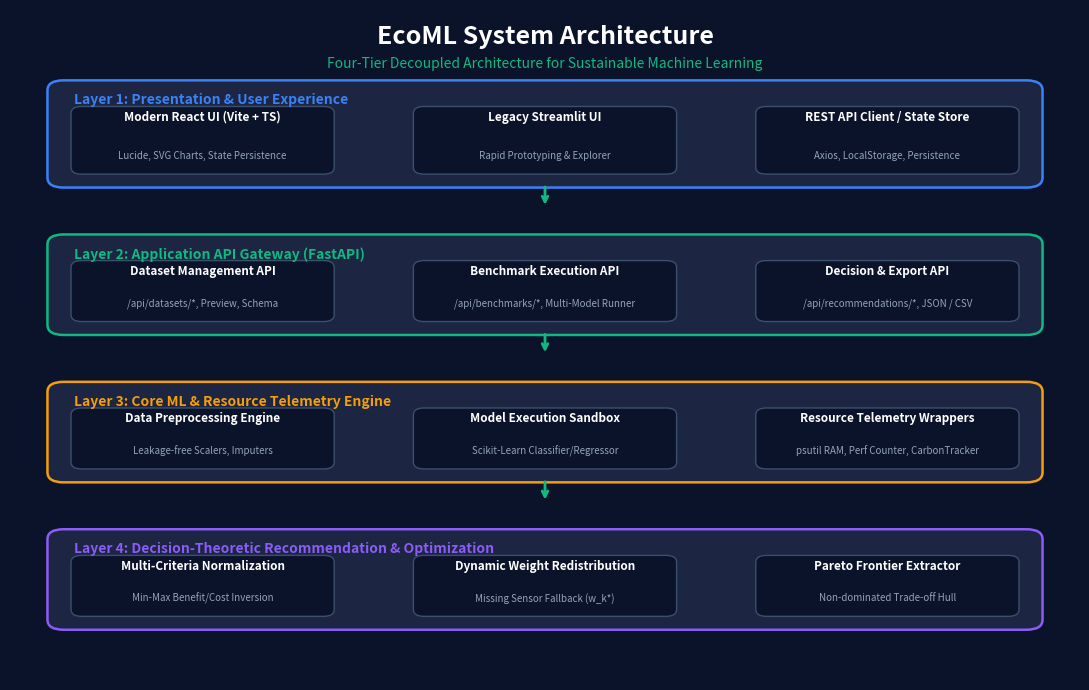
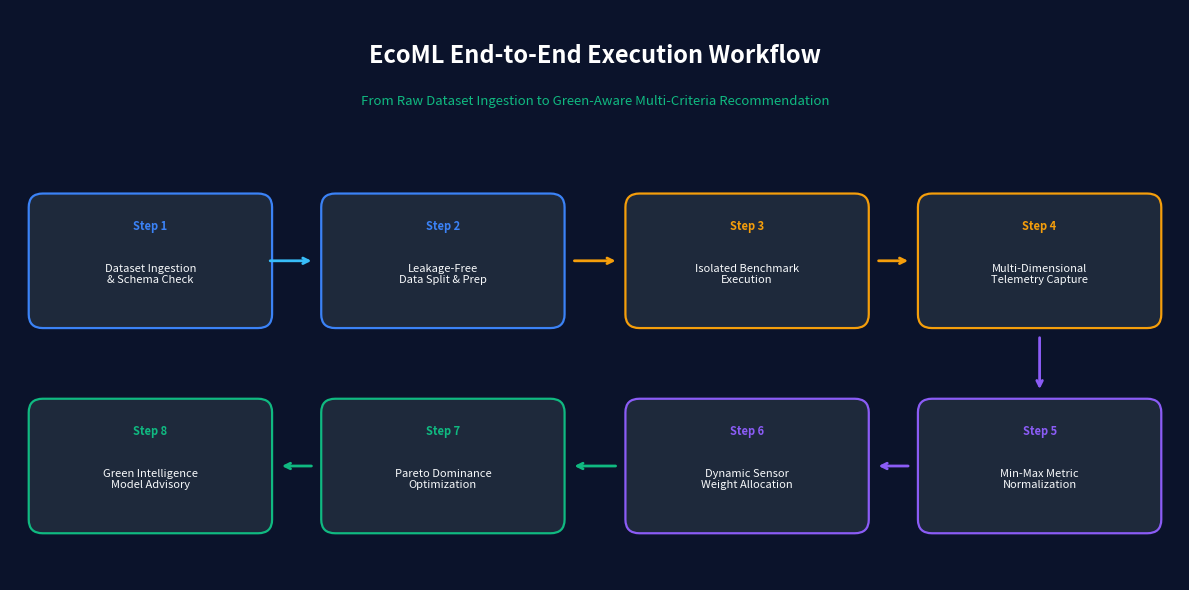

Source code (Python) for these figures, in order: (Note: this script raises an exception after producing the figures.)

import os
import tempfile
os.environ.setdefault("MPLCONFIGDIR", os.path.join(tempfile.gettempdir(), "matplotlib"))

import json
import matplotlib
matplotlib.use("Agg")
import matplotlib.pyplot as plt
import matplotlib.patches as patches
import numpy as np

os.makedirs("docs/assets", exist_ok=True)

# -------------------------------------------------------------
# 1. SYSTEM ARCHITECTURE DIAGRAM
# -------------------------------------------------------------
def generate_architecture_diagram():
    fig, ax = plt.subplots(figsize=(11, 7), dpi=300)
    fig.patch.set_facecolor('#0B132B')
    ax.set_facecolor('#0B132B')
    ax.set_xlim(0, 100)
    ax.set_ylim(0, 100)
    ax.axis('off')

    # Title
    ax.text(50, 96, "EcoML System Architecture", fontsize=18, fontweight='bold',
            color='#FFFFFF', ha='center', va='center', fontfamily='sans-serif')
    ax.text(50, 92, "Four-Tier Decoupled Architecture for Sustainable Machine Learning",
            fontsize=10, color='#10B981', ha='center', va='center', fontfamily='sans-serif')

    layers = [
        ("Layer 1: Presentation & User Experience", 74, 15, "#1C2541", "#3B82F6", [
            ("Modern React UI (Vite + TS)", 18, "Lucide, SVG Charts, State Persistence"),
            ("Legacy Streamlit UI", 50, "Rapid Prototyping & Explorer"),
            ("REST API Client / State Store", 82, "Axios, LocalStorage, Persistence")
        ]),
        ("Layer 2: Application API Gateway (FastAPI)", 52, 14, "#1C2541", "#10B981", [
            ("Dataset Management API", 18, "/api/datasets/*, Preview, Schema"),
            ("Benchmark Execution API", 50, "/api/benchmarks/*, Multi-Model Runner"),
            ("Decision & Export API", 82, "/api/recommendations/*, JSON / CSV")
        ]),
        ("Layer 3: Core ML & Resource Telemetry Engine", 30, 14, "#1C2541", "#F59E0B", [
            ("Data Preprocessing Engine", 18, "Leakage-free Scalers, Imputers"),
            ("Model Execution Sandbox", 50, "Scikit-Learn Classifier/Regressor"),
            ("Resource Telemetry Wrappers", 82, "psutil RAM, Perf Counter, CarbonTracker")
        ]),
        ("Layer 4: Decision-Theoretic Recommendation & Optimization", 8, 14, "#1C2541", "#8B5CF6", [
            ("Multi-Criteria Normalization", 18, "Min-Max Benefit/Cost Inversion"),
            ("Dynamic Weight Redistribution", 50, "Missing Sensor Fallback (w_k*)"),
            ("Pareto Frontier Extractor", 82, "Non-dominated Trade-off Hull")
        ])
    ]

    for title, y_bottom, height, bg_col, border_col, submodules in layers:
        # Layer bounding box
        rect = patches.FancyBboxPatch((4, y_bottom), 92, height,
                                     boxstyle="round,pad=0.5,rounding_size=1.5",
                                     linewidth=1.8, edgecolor=border_col,
                                     facecolor=bg_col)
        ax.add_patch(rect)
        ax.text(6, y_bottom + height - 2.5, title, fontsize=10, fontweight='bold',
                color=border_col, ha='left', va='center')

        # Submodules
        for mod_title, mod_x, mod_desc in submodules:
            sub_rect = patches.FancyBboxPatch((mod_x - 12, y_bottom + 1.8), 24, height - 5.5,
                                             boxstyle="round,pad=0.3,rounding_size=1.0",
                                             linewidth=1.0, edgecolor='#3A506B',
                                             facecolor='#0B132B')
            ax.add_patch(sub_rect)
            ax.text(mod_x, y_bottom + height - 5.0, mod_title, fontsize=8.5, fontweight='bold',
                    color='#FFFFFF', ha='center', va='center')
            ax.text(mod_x, y_bottom + 4.2, mod_desc, fontsize=7.0,
                    color='#94A3B8', ha='center', va='center')

    # Draw Inter-tier connecting arrows
    for y_arr in [73.5, 51.5, 29.5]:
        ax.annotate('', xy=(50, y_arr - 3.0), xytext=(50, y_arr + 0.5),
                    arrowprops=dict(arrowstyle="->", color="#10B981", lw=2.0))

    plt.tight_layout()
    out_path = "docs/assets/system_architecture.png"
    plt.savefig(out_path, dpi=300, facecolor=fig.get_facecolor(), edgecolor='none')
    plt.close()
    print(f"Generated {out_path}")

# -------------------------------------------------------------
# 2. WORKFLOW PIPELINE DIAGRAM
# -------------------------------------------------------------
def generate_workflow_diagram():
    fig, ax = plt.subplots(figsize=(12, 6), dpi=300)
    fig.patch.set_facecolor('#0B132B')
    ax.set_facecolor('#0B132B')
    ax.set_xlim(0, 100)
    ax.set_ylim(0, 50)
    ax.axis('off')

    ax.text(50, 46, "EcoML End-to-End Execution Workflow", fontsize=17, fontweight='bold',
            color='#FFFFFF', ha='center', va='center')
    ax.text(50, 42, "From Raw Dataset Ingestion to Green-Aware Multi-Criteria Recommendation",
            fontsize=9.5, color='#10B981', ha='center', va='center')

    stages = [
        ("1. Data Ingestion\n& Schema Audit", 7, 24, "#3B82F6"),
        ("2. Leakage-Free\nPreprocessing", 20, 24, "#3B82F6"),
        ("3. Model Matrix\nSelection", 33, 24, "#10B981"),
        ("4. Execution &\nTelemetry Mon.", 46, 24, "#F59E0B"),
        ("5. Metric Extraction\n(Utility & Cost)", 59, 24, "#F59E0B"),
        ("6. Min-Max Scaled\nNormalization", 72, 24, "#8B5CF6"),
        ("7. Dynamic Weight\nRedistribution", 85, 24, "#8B5CF6"),
        ("8. Pareto Rank &\nRecommendation", 93, 24, "#10B981")
    ]

    # Draw stages in two rows or single pipeline
    # Let's do a 4x2 pipeline or clean 8-step flowchart
    steps = [
        ("Step 1", "Dataset Ingestion\n& Schema Check", 12, 28, "#1E293B", "#3B82F6"),
        ("Step 2", "Leakage-Free\nData Split & Prep", 37, 28, "#1E293B", "#3B82F6"),
        ("Step 3", "Isolated Benchmark\nExecution", 63, 28, "#1E293B", "#F59E0B"),
        ("Step 4", "Multi-Dimensional\nTelemetry Capture", 88, 28, "#1E293B", "#F59E0B"),
        ("Step 5", "Min-Max Metric\nNormalization", 88, 10, "#1E293B", "#8B5CF6"),
        ("Step 6", "Dynamic Sensor\nWeight Allocation", 63, 10, "#1E293B", "#8B5CF6"),
        ("Step 7", "Pareto Dominance\nOptimization", 37, 10, "#1E293B", "#10B981"),
        ("Step 8", "Green Intelligence\nModel Advisory", 12, 10, "#1E293B", "#10B981"),
    ]

    for step_num, step_title, sx, sy, sbg, sborder in steps:
        box = patches.FancyBboxPatch((sx - 10, sy - 5.5), 20, 11,
                                     boxstyle="round,pad=0.4,rounding_size=1.2",
                                     linewidth=1.6, edgecolor=sborder, facecolor=sbg)
        ax.add_patch(box)
        ax.text(sx, sy + 3.0, step_num, fontsize=8, fontweight='bold', color=sborder, ha='center', va='center')
        ax.text(sx, sy - 1.2, step_title, fontsize=8.0, fontweight='medium', color='#F8FAFC', ha='center', va='center')

    # Forward arrows top row: 1 -> 2 -> 3 -> 4
    ax.annotate('', xy=(26, 28), xytext=(22, 28), arrowprops=dict(arrowstyle="->", color="#38BDF8", lw=2.0))
    ax.annotate('', xy=(52, 28), xytext=(48, 28), arrowprops=dict(arrowstyle="->", color="#F59E0B", lw=2.0))
    ax.annotate('', xy=(77, 28), xytext=(74, 28), arrowprops=dict(arrowstyle="->", color="#F59E0B", lw=2.0))

    # Down arrow: 4 -> 5
    ax.annotate('', xy=(88, 16.5), xytext=(88, 21.5), arrowprops=dict(arrowstyle="->", color="#8B5CF6", lw=2.0))

    # Backward arrows bottom row: 5 -> 6 -> 7 -> 8
    ax.annotate('', xy=(74, 10), xytext=(77, 10), arrowprops=dict(arrowstyle="->", color="#8B5CF6", lw=2.0))
    ax.annotate('', xy=(48, 10), xytext=(52, 10), arrowprops=dict(arrowstyle="->", color="#10B981", lw=2.0))
    ax.annotate('', xy=(23, 10), xytext=(26, 10), arrowprops=dict(arrowstyle="->", color="#10B981", lw=2.0))

    plt.tight_layout()
    out_path = "docs/assets/workflow_pipeline.png"
    plt.savefig(out_path, dpi=300, facecolor=fig.get_facecolor(), edgecolor='none')
    plt.close()
    print(f"Generated {out_path}")

# -------------------------------------------------------------
# 3. EMPIRICAL PARETO FRONTIER CHART (FROM ACTUAL RESULTS)
# -------------------------------------------------------------
def generate_pareto_diagram():
    # Load empirical benchmark telemetry if available
    models = []
    json_path = os.path.join(os.path.dirname(__file__), "..", "experiments", "actual_benchmark_results.json")
    if os.path.exists(json_path):
        try:
            with open(json_path, "r", encoding="utf-8") as f:
                data = json.load(f)
            cls_data = data.get("classification", {})
            models_list = cls_data.get("models", [])
            ranked_list = cls_data.get("profiles", {}).get("Balanced", {}).get("ranked", [])
            score_map = {r["model_id"]: (r["composite_score"], r["is_pareto"]) for r in ranked_list}
            for m in models_list:
                score, is_pareto = score_map.get(m["model_id"], (0.0, False))
                models.append({
                    "name": m["model_name"],
                    "acc": m["accuracy"],
                    "train_ms": (m.get("training_time_sec") or 0.0) * 1000.0,
                    "lat_ms": m.get("latency_per_sample_ms") or 0.0,
                    "ram_mb": m.get("ram_current_mb") or 0.0,
                    "score": score,
                    "pareto": is_pareto,
                })
        except Exception:
            pass

    if not models:
        models = [
            {"name": "Logistic Regression", "acc": 0.9825, "train_ms": 38.04, "lat_ms": 0.0123, "ram_mb": 158.68, "score": 98.77, "pareto": True},
            {"name": "Decision Tree", "acc": 0.9123, "train_ms": 25.57, "lat_ms": 0.0148, "ram_mb": 158.99, "score": 94.38, "pareto": False},
            {"name": "Random Forest", "acc": 0.9561, "train_ms": 513.53, "lat_ms": 0.1114, "ram_mb": 159.09, "score": 67.48, "pareto": False},
            {"name": "K-Nearest Neighbors", "acc": 0.9561, "train_ms": 1.03, "lat_ms": 31.0648, "ram_mb": 159.12, "score": 83.88, "pareto": False},
            {"name": "Gradient Boosting", "acc": 0.9561, "train_ms": 1145.03, "lat_ms": 0.0319, "ram_mb": 161.39, "score": 61.83, "pareto": False},
        ]

    # Calculate empirical Efficiency Index: (Norm_Time + Norm_Lat + Norm_RAM) / 3.0
    # Let's plot Accuracy (Utility) vs Composite EcoML Score or Efficiency Index
    # For clear presentation: Accuracy (%) vs Training Duration (log scale) or Efficiency Score
    fig, ax = plt.subplots(figsize=(10, 6), dpi=300)
    fig.patch.set_facecolor('#0B132B')
    ax.set_facecolor('#0F172A')

    # Grid and spines
    ax.grid(True, linestyle='--', alpha=0.3, color='#334155')
    for spine in ax.spines.values():
        spine.set_color('#334155')

    # Accuracy vs EcoML Score
    x = [m["acc"] * 100 for m in models]
    y = [m["score"] for m in models]

    # Plot points
    for m in models:
        acc = m["acc"] * 100
        score = m["score"]
        is_p = m["pareto"]
        color = '#10B981' if is_p else '#38BDF8'
        marker = '*' if is_p else 'o'
        size = 320 if is_p else 140

        ax.scatter(acc, score, s=size, c=color, marker=marker, edgecolors='#FFFFFF', linewidth=1.5, zorder=5)

        # Labels
        offset_y = 2.2 if is_p else -3.0
        offset_x = -0.5 if m["name"] == "Decision Tree" else 0.2
        label_text = f"{m['name']}\n(Score: {score:.1f}, Acc: {acc:.1f}%)"
        if is_p:
            label_text = f"★ {m['name']} [PARETO #1]\n(EcoML: {score:.1f}, Acc: {acc:.1f}%)"
        ax.text(acc + offset_x, score + offset_y, label_text,
                fontsize=8.5, fontweight='bold' if is_p else 'normal',
                color='#10B981' if is_p else '#E2E8F0',
                ha='left' if m["name"] != "Decision Tree" else 'center',
                va='bottom' if is_p else 'top',
                bbox=dict(boxstyle="round,pad=0.3", facecolor="#1E293B", edgecolor=color, alpha=0.85))

    ax.set_xlabel("Predictive Accuracy (%) — Utility Criterion [Benefit]", fontsize=11, fontweight='bold', color='#F8FAFC', labelpad=10)
    ax.set_ylabel("EcoML Composite Score (0–100) — Multi-Criteria", fontsize=11, fontweight='bold', color='#F8FAFC', labelpad=10)
    ax.set_title("Empirical Model Selection Frontier: Wisconsin Breast Cancer Diagnostic\nAccuracy vs. Sustainable Multi-Criteria EcoML Score (Balanced Profile)",
                 fontsize=13, fontweight='bold', color='#FFFFFF', pad=15)

    ax.tick_params(colors='#94A3B8', labelsize=9.5)
    ax.set_xlim(89, 100)
    ax.set_ylim(55, 105)

    # Annotate Pareto Optimal Region
    ax.axvspan(97.5, 99.5, alpha=0.12, color='#10B981', label='Pareto Dominant Zone')

    plt.tight_layout()
    out_path = "docs/assets/pareto_frontier.png"
    plt.savefig(out_path, dpi=300, facecolor=fig.get_facecolor(), edgecolor='none')
    plt.close()
    print(f"Generated {out_path}")

if __name__ == "__main__":
    generate_architecture_diagram()
    generate_workflow_diagram()
    generate_pareto_diagram()
